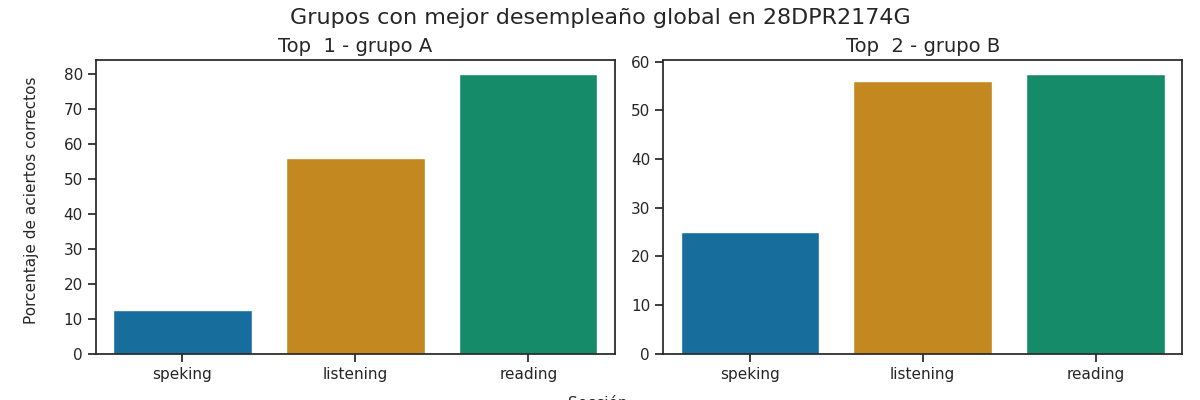

The data file committed next to this chart (first rows):
Top, Grupo, Porcentaje de aciertos correctos, Porcentaje de aciertos correctos para la…, Porcentaje de aciertos correctos para la…, Porcentaje de aciertos correctos para la…, Porcentaje de aciertos correctos para la…, Porcentaje de aciertos correctos para la…, Calificación promedio en los exámenes pa…, Calificación promedio en los exámenes pa…, Calificación promedio en los exámenes pa…, Calificación promedio en los exámenes pa…, Calificación promedio en los exámenes pa…, Promedio de aciertos en los exámenes par…, Promedio de aciertos en los exámenes par…, Promedio de aciertos en los exámenes par…, Promedio de aciertos en los exámenes par…, Promedio de aciertos en los exámenes par…
1, A, 49.5, 56, 80.0, 12.5, 12.5, 12.5, A1 +, A2 -, A1, A1, A1, 14, 32, 1, 1, 1
2, B, 46.17, 56, 57.5, 25.0, 25.0, 25.0, A1 +, A1, A1, A1, A1, 14, 23, 2, 2, 2
